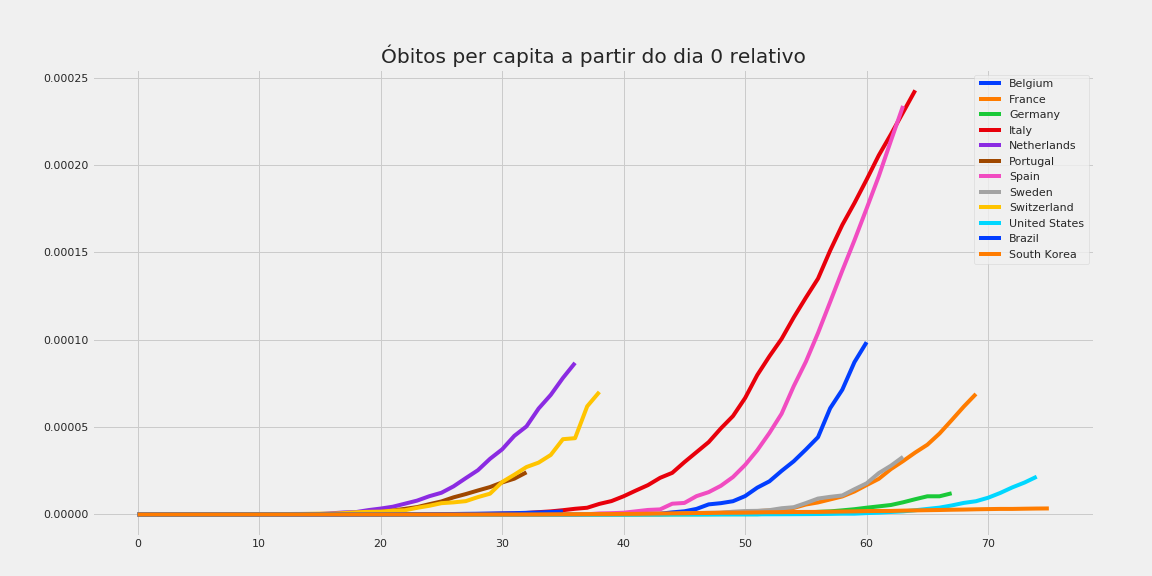

The table this chart was drawn from, first rows:
, Belgium, France, Germany, Italy, Netherlands, Portugal, Spain, Sweden, Switzerland, United States, Brazil, South Korea
0, 0.0, 0.0, 0.0, 0.0, 0.0, 0.0, 0.0, 0.0, 0.0, 0.0, 0.0, 0.0
1, 0.0, 0.0, 0.0, 0.0, 0.0, 0.0, 0.0, 0.0, 0.0, 0.0, 0.0, 0.0
2, 0.0, 0.0, 0.0, 0.0, 0.0, 0.0, 0.0, 0.0, 0.0, 0.0, 0.0, 0.0
3, 0.0, 0.0, 0.0, 0.0, 0.0, 0.0, 0.0, 0.0, 0.0, 0.0, 0.0, 0.0
4, 0.0, 0.0, 0.0, 0.0, 0.0, 0.0, 0.0, 0.0, 0.0, 0.0, 0.0, 0.0
5, 0.0, 0.0, 0.0, 0.0, 0.0, 0.0, 0.0, 0.0, 0.0, 0.0, 0.0, 0.0
6, 0.0, 0.0, 0.0, 0.0, 0.0, 0.0, 0.0, 0.0, 0.0, 0.0, 0.0, 0.0
7, 0.0, 0.0, 0.0, 0.0, 0.0, 0.0, 0.0, 0.0, 0.0, 0.0, 0.0, 0.0
8, 0.0, 0.0, 0.0, 0.0, 5.8360514256510686e-08, 0.0, 0.0, 0.0, 0.0, 0.0, 0.0, 0.0
9, 0.0, 0.0, 0.0, 0.0, 5.8360514256510686e-08, 0.0, 0.0, 0.0, 1.1554524994632923e-07, 0.0, 0.0, 0.0
10, 0.0, 0.0, 0.0, 0.0, 1.7508154276953206e-07, 0.0, 0.0, 0.0, 1.1554524994632923e-07, 0.0, 0.0, 0.0
11, 0.0, 0.0, 0.0, 0.0, 1.7508154276953206e-07, 0.0, 0.0, 0.0, 1.1554524994632923e-07, 0.0, 0.0, 0.0
12, 0.0, 0.0, 0.0, 0.0, 2.3344205702604274e-07, 0.0, 0.0, 0.0, 2.3109049989265845e-07, 0.0, 0.0, 0.0
13, 0.0, 0.0, 0.0, 0.0, 2.918025712825534e-07, 0.0, 0.0, 0.0, 2.3109049989265845e-07, 0.0, 0.0, 0.0
14, 0.0, 0.0, 0.0, 0.0, 2.918025712825534e-07, 0.0, 0.0, 0.0, 3.466357498389877e-07, 0.0, 0.0, 0.0
15, 0.0, 0.0, 0.0, 0.0, 2.918025712825534e-07, 9.807087719594178e-08, 0.0, 0.0, 4.621809997853169e-07, 0.0, 0.0, 0.0
16, 0.0, 0.0, 0.0, 0.0, 7.003261710781283e-07, 1.9614175439188357e-07, 0.0, 0.0, 4.621809997853169e-07, 0.0, 0.0, 0.0
17, 0.0, 0.0, 0.0, 0.0, 1.1672102851302137e-06, 2.9421263158782535e-07, 0.0, 0.0, 8.088167496243047e-07, 0.0, 0.0, 0.0
18, 0.0, 0.0, 0.0, 0.0, 1.4006523421562565e-06, 5.884252631756507e-07, 0.0, 0.0, 1.2709977494096215e-06, 0.0, 4.704567088817978e-09, 0.0
19, 0.0, 0.0, 0.0, 0.0, 2.5095021130299594e-06, 1.1768505263513014e-06, 0.0, 0.0, 1.50208824930228e-06, 0.0, 1.8818268355271912e-08, 0.0
20, 0.0, 0.0, 0.0, 0.0, 3.3849098268776196e-06, 1.372992280743185e-06, 0.0, 0.0, 1.6176334992486093e-06, 0.0, 2.822740253290787e-08, 0.0
21, 0.0, 1.5320150078641393e-08, 0.0, 0.0, 4.435399083494812e-06, 2.255630175506661e-06, 0.0, 0.0, 2.1953597489802554e-06, 0.0, 5.175023797699776e-08, 0.0
22, 0.0, 1.5320150078641393e-08, 0.0, 0.0, 6.186214511190133e-06, 3.236338947466079e-06, 0.0, 0.0, 2.426450248872914e-06, 0.0, 8.468220759872361e-08, 0.0
23, 0.0, 1.5320150078641393e-08, 0.0, 3.30787219996061e-08, 7.937029938885454e-06, 4.217047719425497e-06, 0.0, 0.0, 3.8129932482288647e-06, 0.0, 1.1761417722044946e-07, 0.0
24, 0.0, 1.5320150078641393e-08, 0.0, 3.30787219996061e-08, 1.0446532051915413e-05, 5.8842526317565075e-06, 0.0, 0.0, 4.968445747692157e-06, 0.0, 1.5995528101981127e-07, 0.0
25, 0.0, 1.5320150078641393e-08, 0.0, 9.923616599881829e-08, 1.2430789536636776e-05, 7.453386666891576e-06, 0.0, 0.0, 6.470533996994437e-06, 0.0, 2.16410086085627e-07, 0.0
26, 0.0, 1.5320150078641393e-08, 0.0, 1.8193297099783355e-07, 1.610750193479695e-05, 9.807087719594178e-06, 0.0, 0.0, 6.932714996779754e-06, 0.0, 2.6816032406262474e-07, 0.0
27, 0.0, 1.5320150078641393e-08, 0.0, 1.9847233199763658e-07, 2.0776343075317804e-05, 1.1670434386317072e-05, 0.0, 0.0, 7.6259864964577295e-06, 0.0, 3.6225166583898434e-07, 0.0
28, 0.0, 1.5320150078641393e-08, 0.0, 2.8116913699665185e-07, 2.5328463187325638e-05, 1.372992280743185e-05, 0.0, 0.0, 9.936891495384314e-06, 0.0, 4.32820172171254e-07, 0.0
29, 0.0, 1.5320150078641393e-08, 0.0, 3.4732658099586406e-07, 3.186484078405483e-05, 1.5691340351350686e-05, 0.0, 0.0, 1.190116074447191e-05, 0.0, 5.363206481252495e-07, 0.0
30, 0.0, 1.5320150078641393e-08, 0.0, 4.796414689942885e-07, 3.729236860991033e-05, 1.8339254035641113e-05, 0.0, 0.0, 1.8602785241359006e-05, 0.0, 6.398211240792451e-07, 0.0
31, 0.0, 1.5320150078641393e-08, 0.0, 5.788776349931067e-07, 4.499595649176974e-05, 2.0496813333951832e-05, 0.0, 0.0, 2.276241423942686e-05, 0.0, 7.480261671220585e-07, 0.0
32, 0.0, 1.5320150078641393e-08, 0.0, 8.600467719897586e-07, 5.042348431762523e-05, 2.412543579020168e-05, 0.0, 0.0, 2.715313373738737e-05, 0.0, 9.456179848524136e-07, 1.9504894392407227e-08
33, 0.0, 3.0640300157282787e-08, 0.0, 1.3231488799842439e-06, 6.06365743125146e-05, , 2.1388186102799365e-08, 0.0, 2.9695129236206612e-05, 0.0, 1.1338006684051328e-06, 3.9009788784814455e-08
34, 0.0, 3.0640300157282787e-08, 0.0, 1.7697116269789264e-06, 6.845688322288704e-05, , 6.41645583083981e-08, 0.0, 3.4085848734167124e-05, 0.0, 1.4066655595565755e-06, 9.752447196203614e-08
35, 0.0, 3.0640300157282787e-08, 0.0, 2.4478254279708515e-06, 7.814472858946781e-05, , 1.0694093051399683e-07, 0.0, 4.30983782299808e-05, 0.0, 1.6889395848856543e-06, 1.365342607468506e-07
36, 0.0, 3.0640300157282787e-08, 0.0, 3.258254116961201e-06, 8.678208469943138e-05, , 1.0694093051399683e-07, 0.0, 4.367610447971245e-05, 0.0, , 1.5603915513925782e-07
37, 2.5885240718933226e-07, 3.0640300157282787e-08, 0.0, 3.85367111295411e-06, , , 1.0694093051399683e-07, 0.0, 6.193225397123246e-05, 0.0, , 2.145538383164795e-07
38, 2.5885240718933226e-07, 4.596045023592418e-08, 0.0, 6.053406125927916e-06, , , 5.988692108783822e-07, 0.0, 7.013596671742184e-05, 0.0, , 2.3405873270888674e-07
39, 2.5885240718933226e-07, 6.128060031456557e-08, 0.0, 7.674263503908615e-06, , , 7.485865135979777e-07, 0.0, , 0.0, , 2.5356362710129395e-07
40, 3.4513654291910966e-07, 6.128060031456557e-08, 0.0, 1.0436336790875724e-05, , , 1.0052447468315702e-06, 9.901705766852455e-08, , 3.021123876390028e-09, , 3.1207831027851564e-07
41, 3.4513654291910966e-07, 1.0724105055048977e-07, 0.0, 1.3678051546837122e-05, , , 1.7966076326351466e-06, 9.901705766852455e-08, , 6.042247752780056e-09, , 3.3158320467092287e-07
42, 4.3142067864888706e-07, 1.3788135070777254e-07, 2.3870921809661745e-08, 1.68039907757999e-05, , , 2.5879705184387233e-06, 9.901705766852455e-08, , 1.8126743258340167e-08, , 4.29107676632959e-07
43, 4.3142067864888706e-07, 1.5320150078641393e-07, 2.3870921809661745e-08, 2.0971909747750267e-05, , , 2.9087933099807136e-06, 9.901705766852455e-08, , 2.719011488751025e-08, , 5.461370429874024e-07
44, 1.2079779002168838e-06, 2.910828514941865e-07, 3.580638271449261e-08, 2.3833219200716193e-05, , , 6.159797597606217e-06, 2.970511730055737e-07, , 3.32323626402903e-08, , 6.241566205570313e-07
45, 1.8119668503253257e-06, 4.5960450235924185e-07, 5.967730452415435e-08, 2.995278277064332e-05, , , 6.608949505765004e-06, 6.931194036796719e-07, , 3.6253486516680334e-08, , 6.82671303734253e-07
46, 3.1925130220017643e-06, 5.05564952595166e-07, 5.967730452415435e-08, 3.569194103757498e-05, , , 1.0501599376474488e-05, 7.921364613481964e-07, , 4.229573426946039e-08, , 8.192055644811036e-07
47, 5.781037093895087e-06, 7.353672037747869e-07, 9.548368723864698e-08, 4.143109930450664e-05, , , 1.279013528947402e-05, 9.901705766852455e-07, , 5.135910589863047e-08, , 8.58215353265918e-07
48, 6.471310179733306e-06, 9.34529154797125e-07, 1.4322553085797045e-07, 4.925421705741348e-05, , , 1.6404738740847114e-05, 9.901705766852455e-07, , 6.344360140419059e-08, , 9.752447196203613e-07
49, 7.593003944220412e-06, 1.2102918562126703e-06, 1.5516099176280133e-07, 5.6349602926328986e-05, , , 2.1430962475004965e-05, 1.5842729226963928e-06, , 7.854922078614072e-08, , 9.947496140127686e-07
50, 1.0526664559032845e-05, 1.3941336571563669e-06, 1.5516099176280133e-07, 6.668670355120589e-05, , , 2.8360734772311957e-05, 1.980341153370491e-06, , 8.459146853892078e-08, , 1.0532642971899903e-06
51, 1.535857615990038e-05, 1.945659059987457e-06, 1.5516099176280133e-07, 7.983549554604931e-05, , , 3.678768009681491e-05, 2.0793582110390157e-06, , 9.063371629170083e-08, , 1.1702936635444336e-06
52, 1.8982509860551032e-05, 2.2673822116389263e-06, 5.132248189077275e-07, 9.05695408349215e-05, , , 4.666902207630821e-05, 2.475426441713114e-06, , 1.208449550556011e-07, , 1.287323029898877e-06
53, 2.4936115225905674e-05, 2.681026263762244e-06, 5.370957407173893e-07, 0.0001005, , , 5.766254973314709e-05, 3.5646140760668842e-06, , 1.419928221903313e-07, , 1.3068279242912843e-06
54, 3.0458299912611427e-05, 3.7381166191885e-06, 7.996758806236685e-07, 0.0001128, , , 7.344703107701302e-05, 4.158716422078031e-06, , 1.722040609542316e-07, , 1.4043523962533204e-06
55, 3.718846249953406e-05, 5.699095829254599e-06, 1.121933325054102e-06, 0.0001241, , , 8.74562929743466e-05, 6.535125806122621e-06, , 2.084575474709119e-07, , 1.462867079430542e-06
56, 4.426376162937581e-05, 6.8940675353886275e-06, 1.5038680740086899e-06, 0.000135, , , 0.0001039, 9.109569305504259e-06, , 2.567955294931524e-07, , 1.462867079430542e-06
57, 6.083031568949308e-05, 8.609924344196464e-06, 1.7783836748197998e-06, 0.0001511, , , 0.0001217, 1.0099739882189505e-05, , 3.26281378650123e-07, , 1.5798964457849855e-06
58, 7.14432643842557e-05, 1.03257811530043e-05, 2.3632212591565124e-06, 0.0001658, , , 0.0001396, 1.0891876343537701e-05, , 4.531685814585042e-07, , 1.6774209177470216e-06
59, 8.723326122280497e-05, 1.31753290676316e-05, 3.0196716089222105e-06, 0.0001783, , , 0.000157, 1.4456490419604585e-05, , 4.531685814585042e-07, , 1.7749453897090578e-06
... 16 more rows
